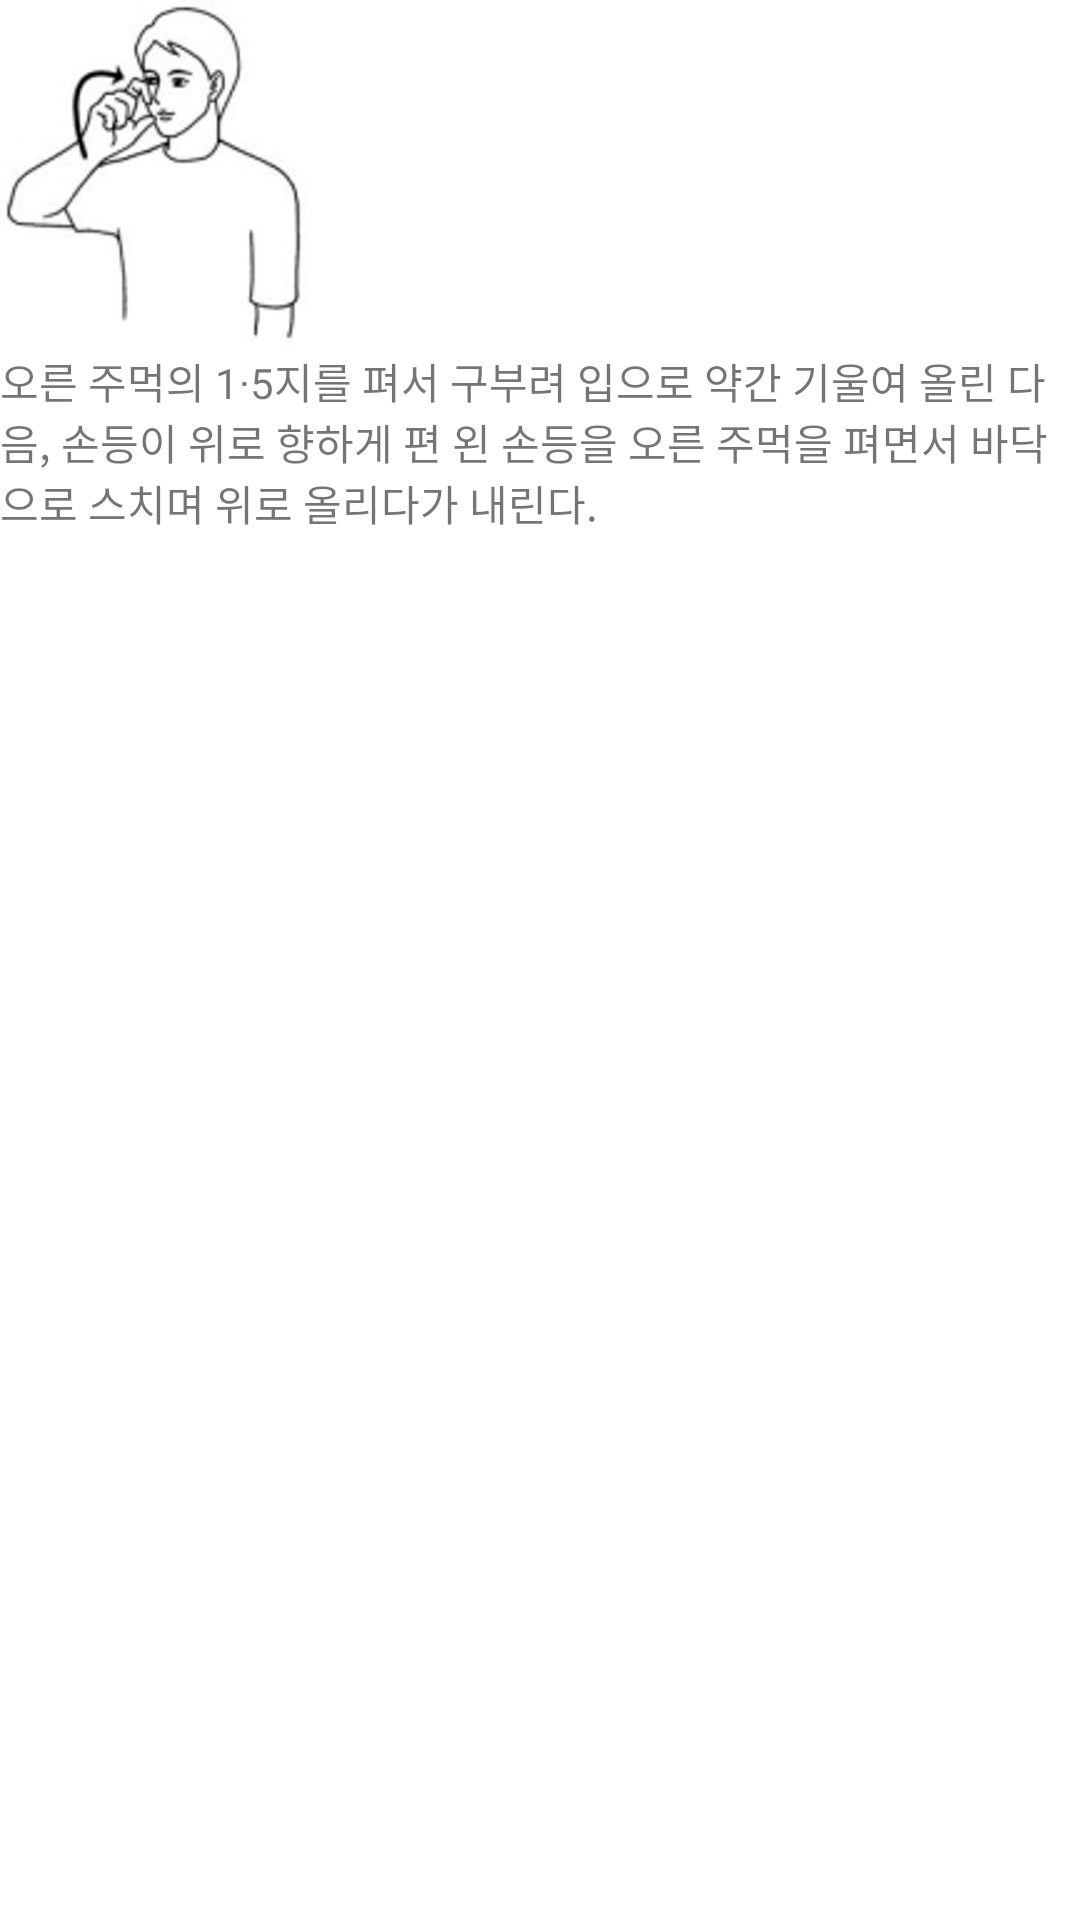

The Android layout XML behind this screen, and the referenced resources:
<!-- AndroidManifest.xml: application theme AppTheme -->
<!-- res/layout/fragment_word.xml -->
<?xml version="1.0" encoding="utf-8"?>
<LinearLayout
    xmlns:android="http://schemas.android.com/apk/res/android" android:layout_width="match_parent"
    android:layout_height="match_parent"
    android:orientation="vertical"
    >

    <ImageView
        android:id="@+id/word_img"
        android:layout_height="wrap_content"
        android:layout_width="wrap_content"
        android:src="@drawable/pado"
        />

    <TextView
        android:layout_width="wrap_content"
        android:layout_height="wrap_content"
        android:text="오른 주먹의 1·5지를 펴서 구부려 입으로 약간 기울여 올린 다음, 손등이 위로 향하게 편 왼 손등을 오른 주먹을 펴면서 바닥으로 스치며 위로 올리다가 내린다."

        />

</LinearLayout>
<!-- resources referenced by this layout -->
<resources>
  <!-- drawable pado: jpg bitmap (drawable-xxxhdpi, 13083 bytes) -->
</resources>
